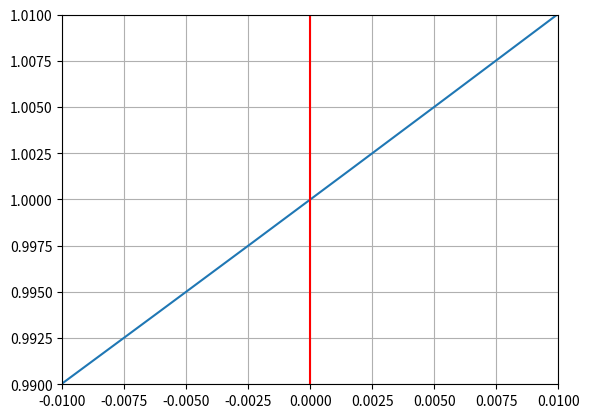

The matplotlib source for this figure:
from math import pi
import numpy as np
import matplotlib.pyplot as plt


def f(x):
  return np.e**x

x = np.linspace(-1, 1, num=100000)

y = f(x)

delta = 0.01

fig, ax = plt.subplots()
ax.plot(x, y)
ax.grid()
ax.set_ylim(1 - delta,1 + delta)
ax.set_xlim(0 - delta, 0 + delta)
ax.axhline(y=0, color='r')
ax.axvline(x=0, color='r')

plt.show()